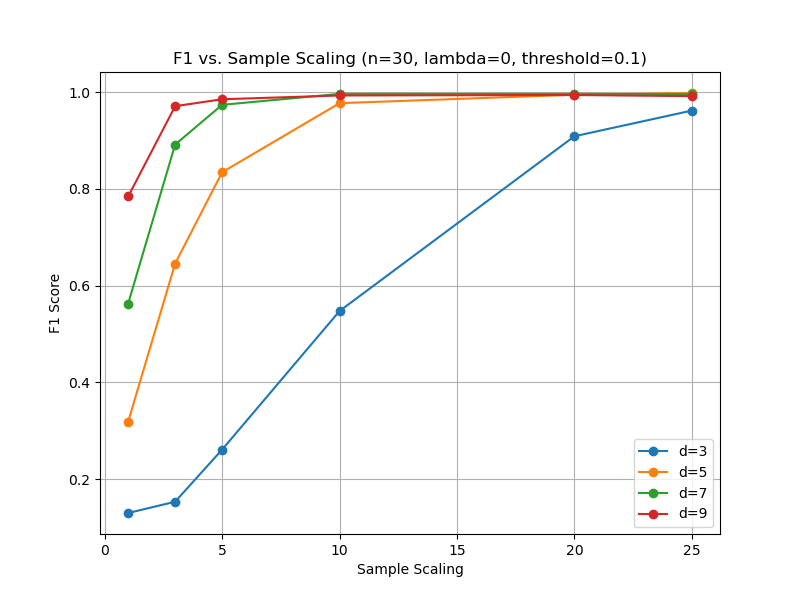

Values plotted in this chart, from the file beside it:
sample_scaling, F1, d
1, 0.1301, 3
3, 0.1534, 3
5, 0.2611, 3
10, 0.5476, 3
20, 0.9088, 3
25, 0.9619, 3
1, 0.319, 5
3, 0.6458, 5
5, 0.8345, 5
10, 0.9772, 5
20, 0.9947, 5
25, 0.9982, 5
1, 0.5631, 7
3, 0.8917, 7
5, 0.9738, 7
10, 0.9964, 7
20, 0.9964, 7
25, 0.9958, 7
1, 0.7844, 9
3, 0.971, 9
5, 0.9853, 9
10, 0.9931, 9
20, 0.994, 9
25, 0.9917, 9
